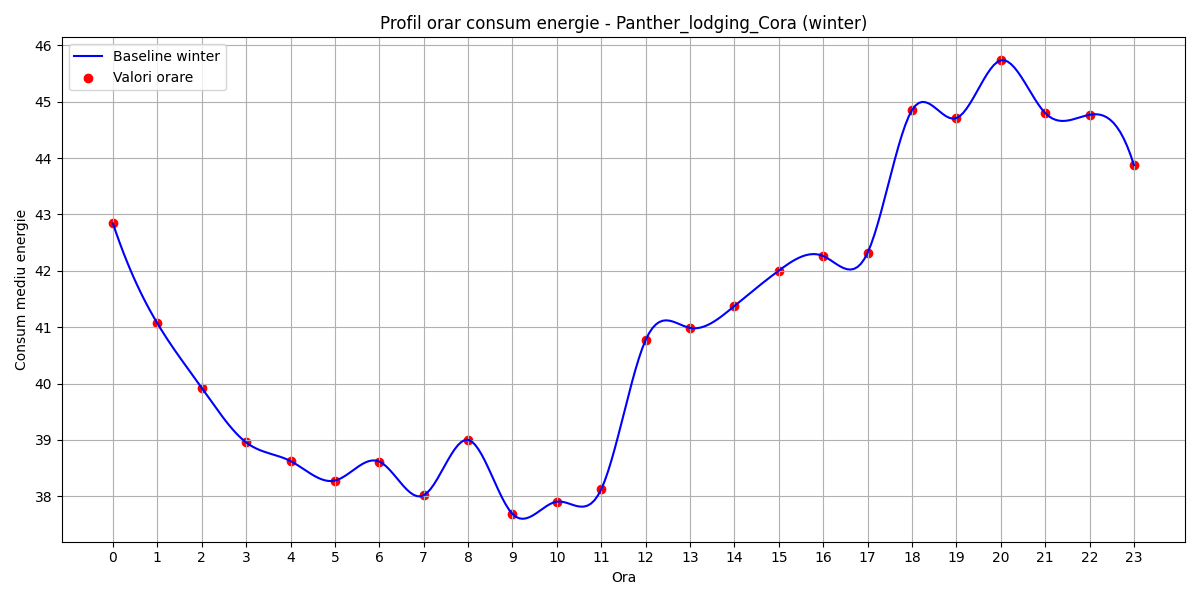

Data behind this chart, as committed beside it:
hour, B(t)
0, 42.84
1, 41.07
2, 39.93
3, 38.96
4, 38.63
5, 38.28
6, 38.62
7, 38.02
8, 39
9, 37.69
10, 37.91
11, 38.13
12, 40.77
13, 40.99
14, 41.38
15, 42
16, 42.26
17, 42.32
18, 44.85
19, 44.71
20, 45.73
21, 44.8
22, 44.77
23, 43.87
